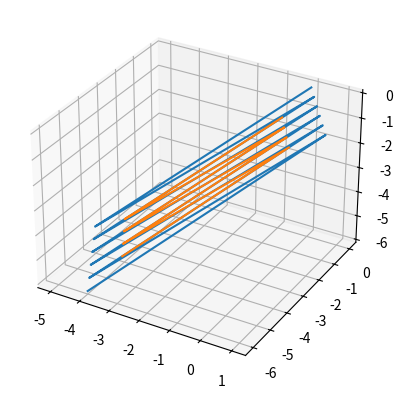

Here is the Python script that generated this plot:
import numpy as np
import typing as ty

class Point2D():
    def __init__(self, x:float, y:float):
        self.x = x
        self.y = y

    @classmethod
    def midpoint(cls, pts):
        return cls(sum([pt.x for pt in pts])/len(pts), sum([pt.y for pt in pts])/len(pts))
    
    def pythagoras(self, pt):
        return((self.x-pt.x)**2+(self.y-pt.y)**2)**.5

class Direction2D():
    def __init__(self, dx:float, dy:float):
        magn = (dx**2+dy**2)**.5
        self.x = dx/magn
        self.y = dy/magn

    def step(self, pt:Point2D, dist:float): #moving a point a certain distance along the direction
        return Point2D(pt.x+self.x*dist, pt.y+self.y*dist)
    
    @classmethod #used to obtain directions between adjacent points
    def from_pts(cls, p1:Point2D, p2:Point2D):
        delta_y = p2.y-p1.y
        delta_x = p2.x-p1.x
        return cls(delta_x, delta_y)
    
    @classmethod
    def rotate(cls, dir, angle):
        sine = np.sin(angle)
        cosine = np.cos(angle)
        rotation_matrix = np.asmatrix([[cosine, -sine], [sine, cosine]])
        #to unpack we need to convert it back to an array
        rotated = np.array(np.matmul(rotation_matrix, np.asmatrix([[dir.x], [dir.y]])))
        return cls(rotated[0][0], rotated[1][0])


class Line2D():
    def __init__(self, pt:Point2D, dir:Direction2D):
        self.pt = pt
        self.dir = dir

    @classmethod
    def from_pts(cls, pt1:Point2D, pt2:Point2D):
        return cls(pt1, Direction2D.from_pts(pt1, pt2))
    
    def intersect(self, line):
        m = (-line.dir.x*(line.pt.y-self.pt.y)+line.dir.y*(line.pt.x-self.pt.x))/(-self.dir.y*line.dir.x+self.dir.x*line.dir.y)
        return self.dir.step(self.pt, m)
    

class Point3D():
    def __init__(self, x:float, y:float, z:float):
        self.x = x
        self.y = y
        self.z = z

    def pythagoras(self, pt):
        return((self.x-pt.x)**2+(self.y-pt.y)**2+(self.z-pt.z)**2)**.5
    
    def pt_between(self, pt, ratio):
        sr = 1-ratio
        return Point3D(sr*self.x+ratio*pt.x, sr*self.y+ratio*pt.y, sr*self.z+ratio*pt.z)
    
    def pts_between(self, pt, n):
        ratios = np.linspace(0, 1, n)
        return [self.pt_between(pt, ratio) for ratio in ratios]

class Direction3D():
    def __init__(self, dx:float, dy:float, dz:float):
        magn = (dx**2+dy**2+dz**2)**.5
        self.x = dx/magn
        self.y = dy/magn
        self.z = dz/magn

    def step(self, pt:Point3D, dist:float): #moving a point a certain distance along the direction
        return Point3D(pt.x+self.x*dist, pt.y+self.y*dist, pt.z+self.z*dist)
    
    @classmethod #used to obtain directions between adjacent points
    def from_pts(cls, p1:Point3D, p2:Point3D):
        delta_y = p2.y-p1.y
        delta_x = p2.x-p1.x
        delta_z = p2.z-p1.z
        return cls(delta_x, delta_y, delta_z)

'''Utility functions with geometric classes'''
def quad_mesh(pt1:Point3D, pt2:Point3D, pt3:Point3D, pt4:Point3D,
              ne12:int, ne14:int, end12=True, end23=True, end34=True, end41=True):
    '''PLZ INPUT PTS ALONG THE PERIMETER! USE CONVEX QUADRANGLES!'''
    '''creates a grid of nodes between the 4 points'''
    #0)number of elements -> number of nodes
    n12 = ne12+1
    n14 = ne14+1

    #1) point creation
    points12 = pt1.pts_between(pt2, n12)
    points43 = pt4.pts_between(pt3, n12) #to make it in same direction
    pts = list()
    #including 23 and 41 boundaries
    looprange = range(n12)
    if not end23:
        looprange = looprange[:-1]
    if not end41:
        looprange = looprange[1:]
    for i in looprange:
        newPts = points12[i].pts_between(points43[i], n14)
        #adjusting the ends
        if not end12:
            newPts = newPts[1:]
        if not end34:
            newPts = newPts[:-1]
        pts += newPts
    
    return pts

def pts2coords2D(pts:ty.List[Point2D]):
    return [pt.x for pt in pts], [pt.y for pt in pts]

def pts2coords3D(pts:ty.List[Point3D]):
    return [pt.x for pt in pts], [pt.y for pt in pts], [pt.z for pt in pts]

if __name__ == "__main__":
    pt1 = Point3D(0, 0, 0)
    pt2 = Point3D(1, -1, -1)
    pt3 = Point3D(-4, -6, -6)
    pt4 = Point3D(-5, -4, -5)
    mesh = quad_mesh(pt1, pt2, pt3, pt4, 5, 7)
    meshne = quad_mesh(pt1, pt2, pt3, pt4, 5, 7, False, False, False, False)
    from mpl_toolkits import mplot3d
    import matplotlib.pyplot as plt
    fig = plt.figure()
    ax = plt.axes(projection='3d')
    plt.plot(*pts2coords3D(mesh))
    plt.plot(*pts2coords3D(meshne))
    plt.show()
